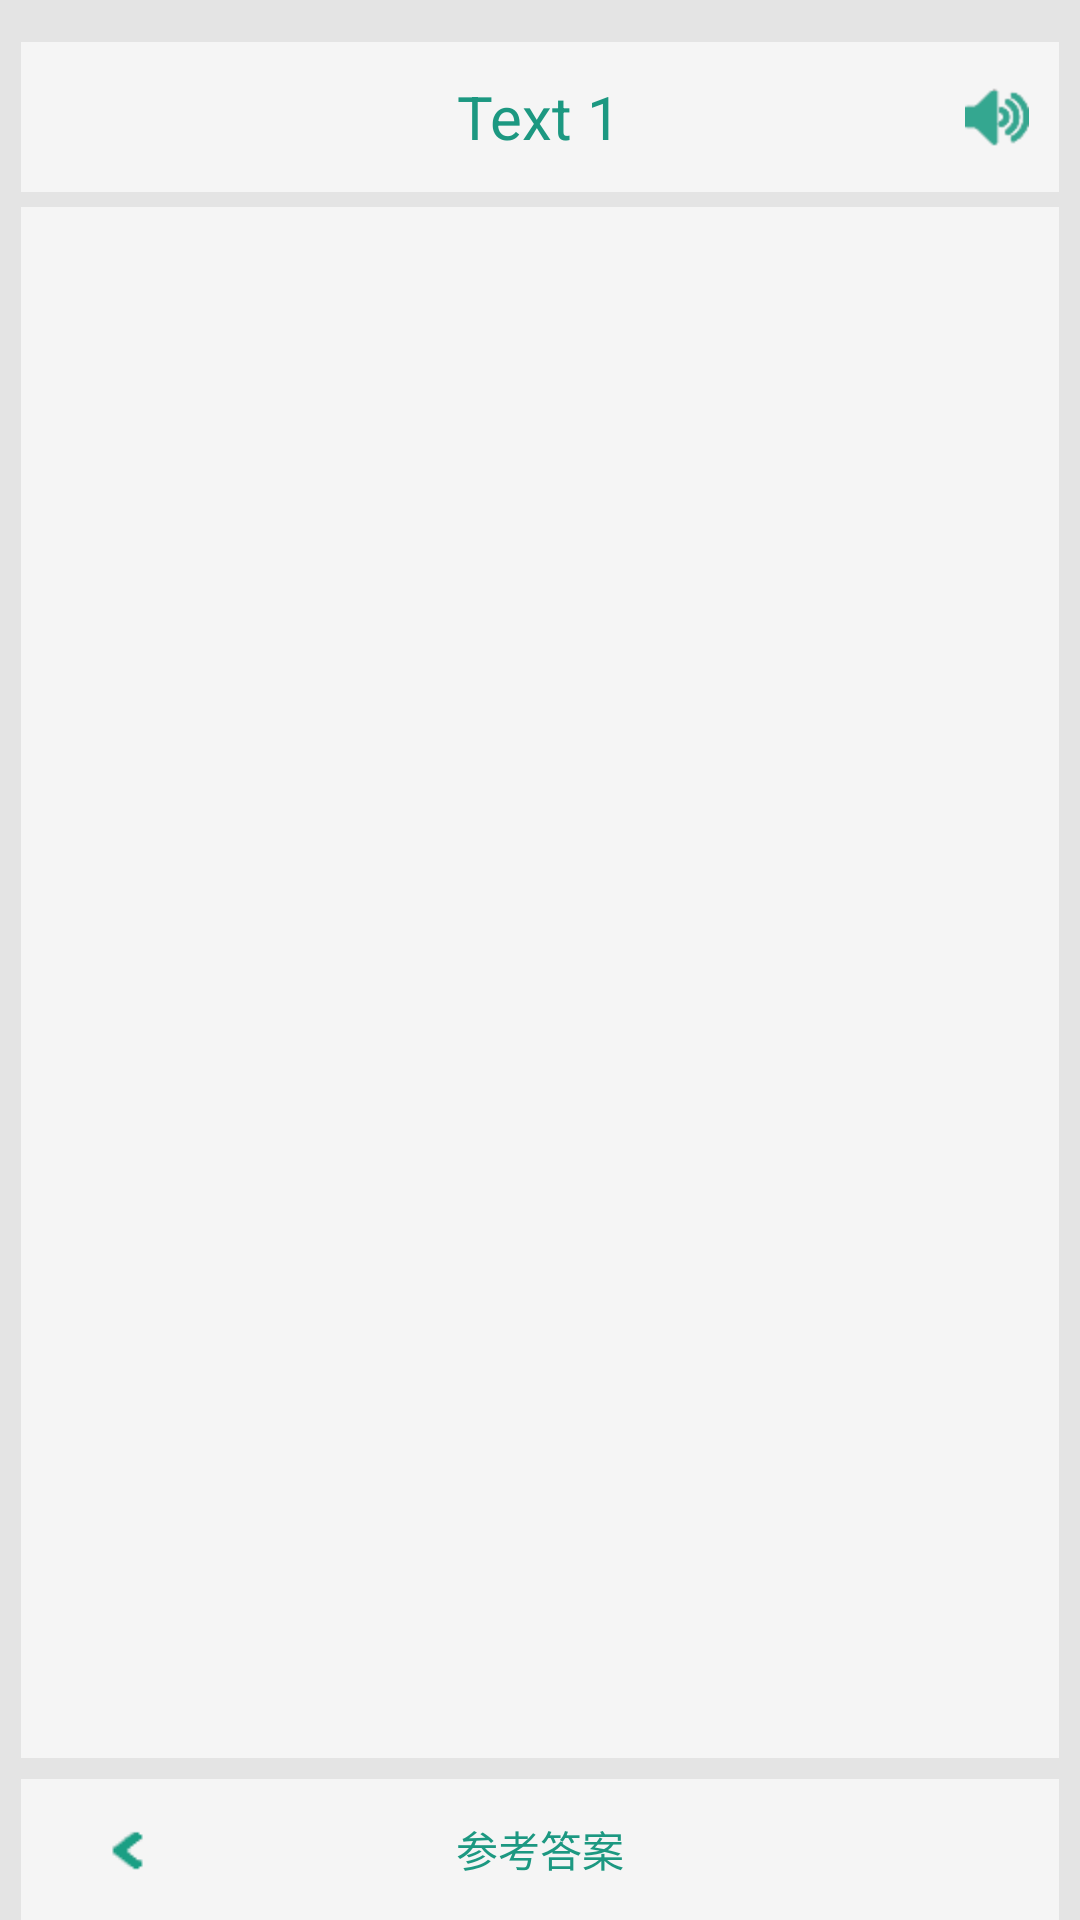

Here is an Android app screen rendered from its layout file. Give the layout XML and the strings, colors and styles it references.
<!-- AndroidManifest.xml: fallback theme Theme.MaterialComponents.DayNight.NoActionBar -->
<!-- res/layout/reading_detail_layout.xml -->
<LinearLayout xmlns:android="http://schemas.android.com/apk/res/android"
    xmlns:tools="http://schemas.android.com/tools"
    android:layout_width="match_parent"
    android:layout_height="match_parent"
    android:background="@color/main_layout_bg"
    tools:context="${packageName}.${activityClass}">
    <LinearLayout
        android:layout_width="match_parent"
        android:layout_height="match_parent"
        android:layout_marginTop="7dip"
        android:layout_marginLeft="7dip"
        android:layout_marginRight="7dip"
        android:background="@color/main_layout_bg"
        android:orientation="vertical">
        
        <RelativeLayout
	        android:layout_width="match_parent"
	        android:layout_height="50dip"
	        android:background="@color/words_layout_bg"
	        android:layout_marginTop="7dip">
	        	<TextView
	        	    android:id="@id/reading_detail_text_title"
	        	    android:layout_width="wrap_content"
	        	    android:layout_height="match_parent"
	        	    android:layout_gravity="center_horizontal"
					android:text="Text 1"
	        	    android:textColor="@color/words_font_normal"
	        	    android:textSize="20dip"
	        	    android:gravity="center"
					android:layout_centerHorizontal="true"/>
			<ImageButton
				android:id="@+id/reading_detail_button_volume"
				android:layout_width="wrap_content"
				android:layout_height="wrap_content"
				android:background="@drawable/button_volume_selector"
				android:layout_alignParentRight="true"
				android:layout_centerVertical="true"
				android:layout_marginRight="10dip"/>
        </RelativeLayout>
       
       <RelativeLayout  
	        android:layout_width="match_parent"
	        android:layout_height="0dip"
	        android:layout_weight="11"
	        android:background="@color/words_layout_bg"
	        android:layout_marginTop="5dip"
	        android:orientation="vertical">
        	<TextView
        	    android:id="@id/reading_detail_text_content"
        	    android:layout_width="match_parent"
        	    android:layout_height="match_parent"
        	    android:layout_marginLeft="5dip"
        	    android:layout_marginTop="5dip"
        	    android:layout_marginRight="10dip"
        	    android:singleLine="false"
        	    android:textColor="@color/example_font"
        	    android:textSize="17dip"
        	    android:ellipsize="end"
        	    android:scrollbars="none" 
        	    android:focusable="true"/>
        </RelativeLayout>
        
       <LinearLayout
	        android:layout_width="match_parent"
	        android:layout_height="0dip"
	        android:background="@color/words_layout_bg"
	        android:orientation="horizontal"
	        android:layout_marginTop="7dip"
		    android:gravity="center"
	        android:layout_weight="1">
	        	<ImageButton
	        	     android:id="@id/reading_detail_button_previous"
	        	     android:layout_width="25dip"
	        	     android:layout_height="25dip"
	        	     android:layout_gravity="center_vertical|left"
	     	     	 android:background="@drawable/button_previous_selector" />
	        	<Button 
		            android:id="@id/reading_detail_button_answer"
		            android:layout_width="250dip"
		            android:layout_height="match_parent" 
		            android:background="@drawable/button_detail_konwnornot_selector"
					android:gravity="center"
	        	    android:layout_gravity="center"
		            android:text="参考答案"
		            android:textColor="@color/words_font_normal"/>
	        	 <TextView  
		            android:id="@id/reading_detail_text_answer"
		            android:layout_width="250dip"
		            android:layout_height="match_parent" 
		            android:layout_gravity="center_horizontal"
		            android:background="@drawable/button_detail_konwnornot_selector"
					android:gravity="center"
					android:visibility="gone"
					android:textSize="20sp"
		            android:textColor="@color/words_font_normal"/>
	        	<LinearLayout  
				        android:layout_width="wrap_content"
				        android:layout_height="wrap_content"  
				        android:gravity="right" 
				        android:layout_gravity="center">  
		        	<ImageButton
	        	     android:id="@id/reading_detail_button_next"
	        	     android:layout_width="25dip"
	        	     android:layout_height="25dip"
	        	     android:layout_gravity="right"
	        	     android:background="@drawable/button_next_selector" />
    			</LinearLayout>  
	        	 
        </LinearLayout>
        
	        
	        
	        
	        
	        
    	
    </LinearLayout>
</LinearLayout>
<!-- resources referenced by this layout -->
<resources>
  <item type="color" name="example_font">#767472</item>
  <item type="color" name="main_layout_bg">#E4E4E4</item>
  <item type="color" name="words_font_normal">#1C9881</item>
  <item type="color" name="words_layout_bg">#F5F5F5</item>
  <!-- drawable button_next_selector (drawable) -->
  <?xml version="1.0" encoding="UTF-8"?>
  
  <selector
  	xmlns:android="http://schemas.android.com/apk/res/android">
  	<item
  		android:state_pressed="true"
  		android:drawable="@drawable/button_next_selected" />
  	<item
  		android:state_selected="true"
  		android:drawable="@drawable/button_next_selected" />
  	<item
  		android:drawable="@drawable/button_next_normal" /> 
  </selector>
  <!-- drawable button_previous_selector (drawable) -->
  <?xml version="1.0" encoding="UTF-8"?>
  
  <selector
  	xmlns:android="http://schemas.android.com/apk/res/android">
  	<item
  		android:state_pressed="true"
  		android:drawable="@drawable/button_previous_selected" />
  	<item
  		android:state_selected="true"
  		android:drawable="@drawable/button_previous_selected" />
  	<item
  		android:drawable="@drawable/button_previous_normal" /> 
  </selector>
  <!-- drawable button_volume_selector (drawable) -->
  <?xml version="1.0" encoding="UTF-8"?>
  <selector
  	xmlns:android="http://schemas.android.com/apk/res/android">
  	<item
  		android:state_pressed="true"
  		android:drawable="@drawable/word_volume_select" />
  	<item
  		android:state_selected="true"
  		android:drawable="@drawable/word_volume_select" />
  	<item
  		android:drawable="@drawable/word_volume_normal" />
  	
  </selector>
  <!-- drawable button_next_normal: png bitmap (drawable-hdpi, 23131 bytes) -->
  <!-- drawable button_previous_selected: png bitmap (drawable-hdpi, 682 bytes) -->
  <!-- drawable button_previous_normal: png bitmap (drawable-hdpi, 23186 bytes) -->
  <!-- drawable word_volume_select: png bitmap (drawable-hdpi, 23052 bytes) -->
  <!-- drawable word_volume_normal: png bitmap (drawable-hdpi, 23196 bytes) -->
</resources>
